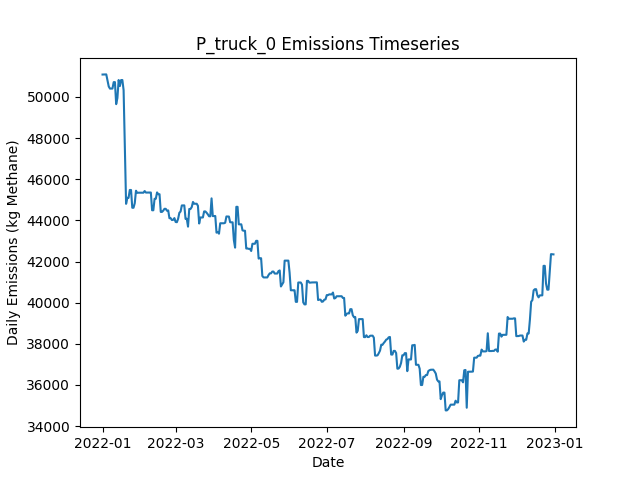

The file beside this chart, header and first rows:
Date, Daily Emissions (Kg Methane), Daily Mitigable Emissions (Kg Methane), Daily Non-Mitigable Emissions (Kg Methan…, Daily Cost ($), Active Leaks, New Leaks, Leaks Repaired, Leaks Naturally Repaired, Leaks Tagged, Daily Repair Cost ($), Daily Natural Repair Cost ($), truck Deployment Cost ($), truck Sites flagged for Follow-Up, truck Leaks tagged for repair, truck Sites Visited, truck Travel Time (Minutes), truck Survey Time (Minutes), OGI_FU_persitehigh Deployment Cost ($), OGI_FU_persitehigh Sites flagged for Fol…, OGI_FU_persitehigh Leaks tagged for repa…, OGI_FU_persitehigh Sites Visited, OGI_FU_persitehigh Travel Time (Minutes), OGI_FU_persitehigh Survey Time (Minutes)
2022-01-01, 51089, 7664, 43425, 400, 412, 413, 0, 1, 0.00000, 0.00000, 200, 400, 0, , 10, 180, 270, 0.00000, , 0, 0, 0, 0
2022-01-02, 51091, 7666, 43425, 400, 413, 2, 0, 1, 0.00000, 0.00000, 200, 400, 0, , 1, 20, 30, 0.00000, , 0, 0, 0, 0
2022-01-03, 51091, 7666, 43425, 5512, 413, 0, 0, 0, 62, 0.00000, 0.00000, 0.00000, 9, , 0, 0, 0, 5512, , 62, 3, 120, 360
2022-01-04, 51096, 7671, 43425, 5512, 413, 2, 0, 2, 62, 0.00000, 400, 0.00000, 1, , 0, 0, 0, 5512, , 62, 3, 120, 360
2022-01-05, 50802, 7671, 43131, 5512, 412, 0, 0, 0, 68, 0.00000, 0.00000, 0.00000, 0, , 0, 0, 0, 5512, , 68, 3, 120, 360
2022-01-06, 50508, 7671, 42837, 2756, 411, 0, 0, 0, 16, 0.00000, 0.00000, 0.00000, 0, , 0, 0, 0, 2756, , 16, 1, 30, 120
2022-01-07, 50404, 7671, 42733, 0.00000, 410, 0, 0, 0, 0.00000, 0.00000, 0.00000, 0.00000, 0, , 0, 0, 0, 0.00000, , 0, 0, 0, 0
2022-01-08, 50404, 7671, 42733, 0.00000, 410, 0, 0, 0, 0.00000, 0.00000, 0.00000, 0.00000, 0, , 0, 0, 0, 0.00000, , 0, 0, 0, 0
2022-01-09, 50408, 7674, 42733, 0.00000, 411, 1, 0, 0, 0.00000, 0.00000, 0.00000, 0.00000, 0, , 0, 0, 0, 0.00000, , 0, 0, 0, 0
2022-01-10, 50719, 7692, 43027, 0.00000, 413, 2, 0, 0, 0.00000, 0.00000, 0.00000, 0.00000, 0, , 0, 0, 0, 0.00000, , 0, 0, 0, 0
2022-01-11, 50721, 7694, 43027, 0.00000, 413, 1, 0, 1, 0.00000, 0.00000, 200, 0.00000, 0, , 0, 0, 0, 0.00000, , 0, 0, 0, 0
2022-01-12, 49650, 7694, 41956, 0.00000, 412, 1, 0, 0, 0.00000, 0.00000, 0.00000, 0.00000, 0, , 0, 0, 0, 0.00000, , 0, 0, 0, 0
2022-01-13, 49949, 7700, 42250, 0.00000, 414, 3, 0, 1, 0.00000, 0.00000, 200, 0.00000, 0, , 0, 0, 0, 0.00000, , 0, 0, 0, 0
2022-01-14, 50822, 7708, 43114, 0.00000, 416, 2, 0, 0, 0.00000, 0.00000, 0.00000, 0.00000, 0, , 0, 0, 0, 0.00000, , 0, 0, 0, 0
2022-01-15, 50528, 7708, 42820, 0.00000, 415, 0, 0, 0, 0.00000, 0.00000, 0.00000, 0.00000, 0, , 0, 0, 0, 0.00000, , 0, 0, 0, 0
2022-01-16, 50822, 7708, 43114, 0.00000, 416, 1, 0, 0, 0.00000, 0.00000, 0.00000, 0.00000, 0, , 0, 0, 0, 0.00000, , 0, 0, 0, 0
2022-01-17, 50822, 7708, 43114, 0.00000, 416, 1, 0, 0, 0.00000, 0.00000, 0.00000, 0.00000, 0, , 0, 0, 0, 0.00000, , 0, 0, 0, 0
2022-01-18, 50332, 6354, 43978, 10800, 363, 1, 54, 0, 0.00000, 10800, 0.00000, 0.00000, 0, , 0, 0, 0, 0.00000, , 0, 0, 0, 0
2022-01-19, 47633, 3569, 44064, 11400, 307, 1, 57, 0, 0.00000, 11400, 0.00000, 0.00000, 0, , 0, 0, 0, 0.00000, , 0, 0, 0, 0
2022-01-20, 44804, 930.2, 43874, 12200, 246, 1, 61, 0, 0.00000, 12200, 0.00000, 0.00000, 0, , 0, 0, 0, 0.00000, , 0, 0, 0, 0
2022-01-21, 45096, 271.3, 44824, 2400, 235, 2, 12, 1, 0.00000, 2400, 200, 0.00000, 0, , 0, 0, 0, 0.00000, , 0, 0, 0, 0
2022-01-22, 45096, 271.3, 44824, 0.00000, 235, 0, 0, 0, 0.00000, 0.00000, 0.00000, 0.00000, 0, , 0, 0, 0, 0.00000, , 0, 0, 0, 0
2022-01-23, 45478, 273.4, 45204, 0.00000, 239, 4, 0, 0, 0.00000, 0.00000, 0.00000, 0.00000, 0, , 0, 0, 0, 0.00000, , 0, 0, 0, 0
2022-01-24, 45477, 272.8, 45204, 0.00000, 239, 1, 0, 1, 0.00000, 0.00000, 200, 0.00000, 0, , 0, 0, 0, 0.00000, , 0, 0, 0, 0
2022-01-25, 44613, 272.8, 44340, 0.00000, 238, 0, 0, 0, 0.00000, 0.00000, 0.00000, 0.00000, 0, , 0, 0, 0, 0.00000, , 0, 0, 0, 0
2022-01-26, 44613, 273, 44340, 0.00000, 239, 1, 0, 0, 0.00000, 0.00000, 0.00000, 0.00000, 0, , 0, 0, 0, 0.00000, , 0, 0, 0, 0
2022-01-27, 44835, 391.2, 44444, 0.00000, 243, 4, 0, 0, 0.00000, 0.00000, 0.00000, 0.00000, 0, , 0, 0, 0, 0.00000, , 0, 0, 0, 0
2022-01-28, 45441, 910.3, 44531, 0.00000, 246, 3, 0, 0, 0.00000, 0.00000, 0.00000, 0.00000, 0, , 0, 0, 0, 0.00000, , 0, 0, 0, 0
2022-01-29, 45338, 911.4, 44427, 0.00000, 246, 1, 0, 0, 0.00000, 0.00000, 0.00000, 0.00000, 0, , 0, 0, 0, 0.00000, , 0, 0, 0, 0
2022-01-30, 45345, 918.4, 44427, 0.00000, 247, 2, 0, 1, 0.00000, 0.00000, 200, 0.00000, 0, , 0, 0, 0, 0.00000, , 0, 0, 0, 0
2022-01-31, 45345, 918.4, 44427, 0.00000, 247, 0, 0, 0, 0.00000, 0.00000, 0.00000, 0.00000, 0, , 0, 0, 0, 0.00000, , 0, 0, 0, 0
2022-02-01, 45345, 918.4, 44427, 0.00000, 247, 0, 0, 0, 0.00000, 0.00000, 0.00000, 0.00000, 0, , 0, 0, 0, 0.00000, , 0, 0, 0, 0
2022-02-02, 45345, 918.4, 44427, 0.00000, 247, 0, 0, 0, 0.00000, 0.00000, 0.00000, 0.00000, 0, , 0, 0, 0, 0.00000, , 0, 0, 0, 0
2022-02-03, 45345, 918.4, 44427, 0.00000, 247, 0, 0, 0, 0.00000, 0.00000, 0.00000, 0.00000, 0, , 0, 0, 0, 0.00000, , 0, 0, 0, 0
2022-02-04, 45427, 1000, 44427, 0.00000, 249, 2, 0, 0, 0.00000, 0.00000, 0.00000, 0.00000, 0, , 0, 0, 0, 0.00000, , 0, 0, 0, 0
2022-02-05, 45351, 1011, 44340, 0.00000, 249, 1, 0, 0, 0.00000, 0.00000, 0.00000, 0.00000, 0, , 0, 0, 0, 0.00000, , 0, 0, 0, 0
2022-02-06, 45354, 1013, 44340, 0.00000, 250, 1, 0, 0, 0.00000, 0.00000, 0.00000, 0.00000, 0, , 0, 0, 0, 0.00000, , 0, 0, 0, 0
2022-02-07, 45354, 1013, 44340, 0.00000, 250, 0, 0, 0, 0.00000, 0.00000, 0.00000, 0.00000, 0, , 0, 0, 0, 0.00000, , 0, 0, 0, 0
2022-02-08, 45354, 1013, 44340, 0.00000, 250, 0, 0, 0, 0.00000, 0.00000, 0.00000, 0.00000, 0, , 0, 0, 0, 0.00000, , 0, 0, 0, 0
2022-02-09, 45354, 1013, 44340, 0.00000, 251, 1, 0, 0, 0.00000, 0.00000, 0.00000, 0.00000, 0, , 0, 0, 0, 0.00000, , 0, 0, 0, 0
2022-02-10, 44491, 1015, 43476, 0.00000, 251, 1, 0, 0, 0.00000, 0.00000, 0.00000, 0.00000, 0, , 0, 0, 0, 0.00000, , 0, 0, 0, 0
2022-02-11, 44491, 1015, 43476, 0.00000, 251, 0, 0, 0, 0.00000, 0.00000, 0.00000, 0.00000, 0, , 0, 0, 0, 0.00000, , 0, 0, 0, 0
2022-02-12, 45049, 1573, 43476, 0.00000, 253, 2, 0, 0, 0.00000, 0.00000, 0.00000, 0.00000, 0, , 0, 0, 0, 0.00000, , 0, 0, 0, 0
2022-02-13, 45051, 1575, 43476, 0.00000, 254, 1, 0, 0, 0.00000, 0.00000, 0.00000, 0.00000, 0, , 0, 0, 0, 0.00000, , 0, 0, 0, 0
2022-02-14, 45359, 1589, 43770, 0.00000, 256, 2, 0, 0, 0.00000, 0.00000, 0.00000, 0.00000, 0, , 0, 0, 0, 0.00000, , 0, 0, 0, 0
2022-02-15, 45273, 1589, 43684, 0.00000, 255, 0, 0, 0, 0.00000, 0.00000, 0.00000, 0.00000, 0, , 0, 0, 0, 0.00000, , 0, 0, 0, 0
2022-02-16, 45273, 1589, 43684, 0.00000, 255, 0, 0, 0, 0.00000, 0.00000, 0.00000, 0.00000, 0, , 0, 0, 0, 0.00000, , 0, 0, 0, 0
2022-02-17, 44411, 1591, 42820, 0.00000, 256, 2, 0, 0, 0.00000, 0.00000, 0.00000, 0.00000, 0, , 0, 0, 0, 0.00000, , 0, 0, 0, 0
2022-02-18, 44411, 1591, 42820, 0.00000, 256, 0, 0, 0, 0.00000, 0.00000, 0.00000, 0.00000, 0, , 0, 0, 0, 0.00000, , 0, 0, 0, 0
2022-02-19, 44475, 1655, 42820, 0.00000, 256, 1, 0, 1, 0.00000, 0.00000, 200, 0.00000, 0, , 0, 0, 0, 0.00000, , 0, 0, 0, 0
2022-02-20, 44562, 1656, 42906, 0.00000, 258, 2, 0, 0, 0.00000, 0.00000, 0.00000, 0.00000, 0, , 0, 0, 0, 0.00000, , 0, 0, 0, 0
2022-02-21, 44561, 1655, 42906, 0.00000, 256, 0, 0, 2, 0.00000, 0.00000, 400, 0.00000, 0, , 0, 0, 0, 0.00000, , 0, 0, 0, 0
2022-02-22, 44470, 1650, 42820, 0.00000, 254, 0, 0, 1, 0.00000, 0.00000, 200, 0.00000, 0, , 0, 0, 0, 0.00000, , 0, 0, 0, 0
2022-02-23, 44485, 1665, 42820, 0.00000, 256, 4, 0, 2, 0.00000, 0.00000, 400, 0.00000, 0, , 0, 0, 0, 0.00000, , 0, 0, 0, 0
2022-02-24, 44105, 1665, 42440, 0.00000, 254, 0, 0, 0, 0.00000, 0.00000, 0.00000, 0.00000, 0, , 0, 0, 0, 0.00000, , 0, 0, 0, 0
2022-02-25, 44105, 1666, 42440, 0.00000, 254, 1, 0, 1, 0.00000, 0.00000, 200, 0.00000, 0, , 0, 0, 0, 0.00000, , 0, 0, 0, 0
2022-02-26, 44017, 1663, 42353, 0.00000, 251, 0, 0, 2, 0.00000, 0.00000, 400, 0.00000, 0, , 0, 0, 0, 0.00000, , 0, 0, 0, 0
2022-02-27, 44025, 1672, 42353, 0.00000, 253, 2, 0, 0, 0.00000, 0.00000, 0.00000, 0.00000, 0, , 0, 0, 0, 0.00000, , 0, 0, 0, 0
2022-02-28, 44111, 1671, 42440, 0.00000, 253, 1, 0, 1, 0.00000, 0.00000, 200, 0.00000, 0, , 0, 0, 0, 0.00000, , 0, 0, 0, 0
2022-03-01, 43922, 1673, 42250, 0.00000, 254, 2, 0, 0, 0.00000, 0.00000, 0.00000, 0.00000, 0, , 0, 0, 0, 0.00000, , 0, 0, 0, 0
... 305 more rows
